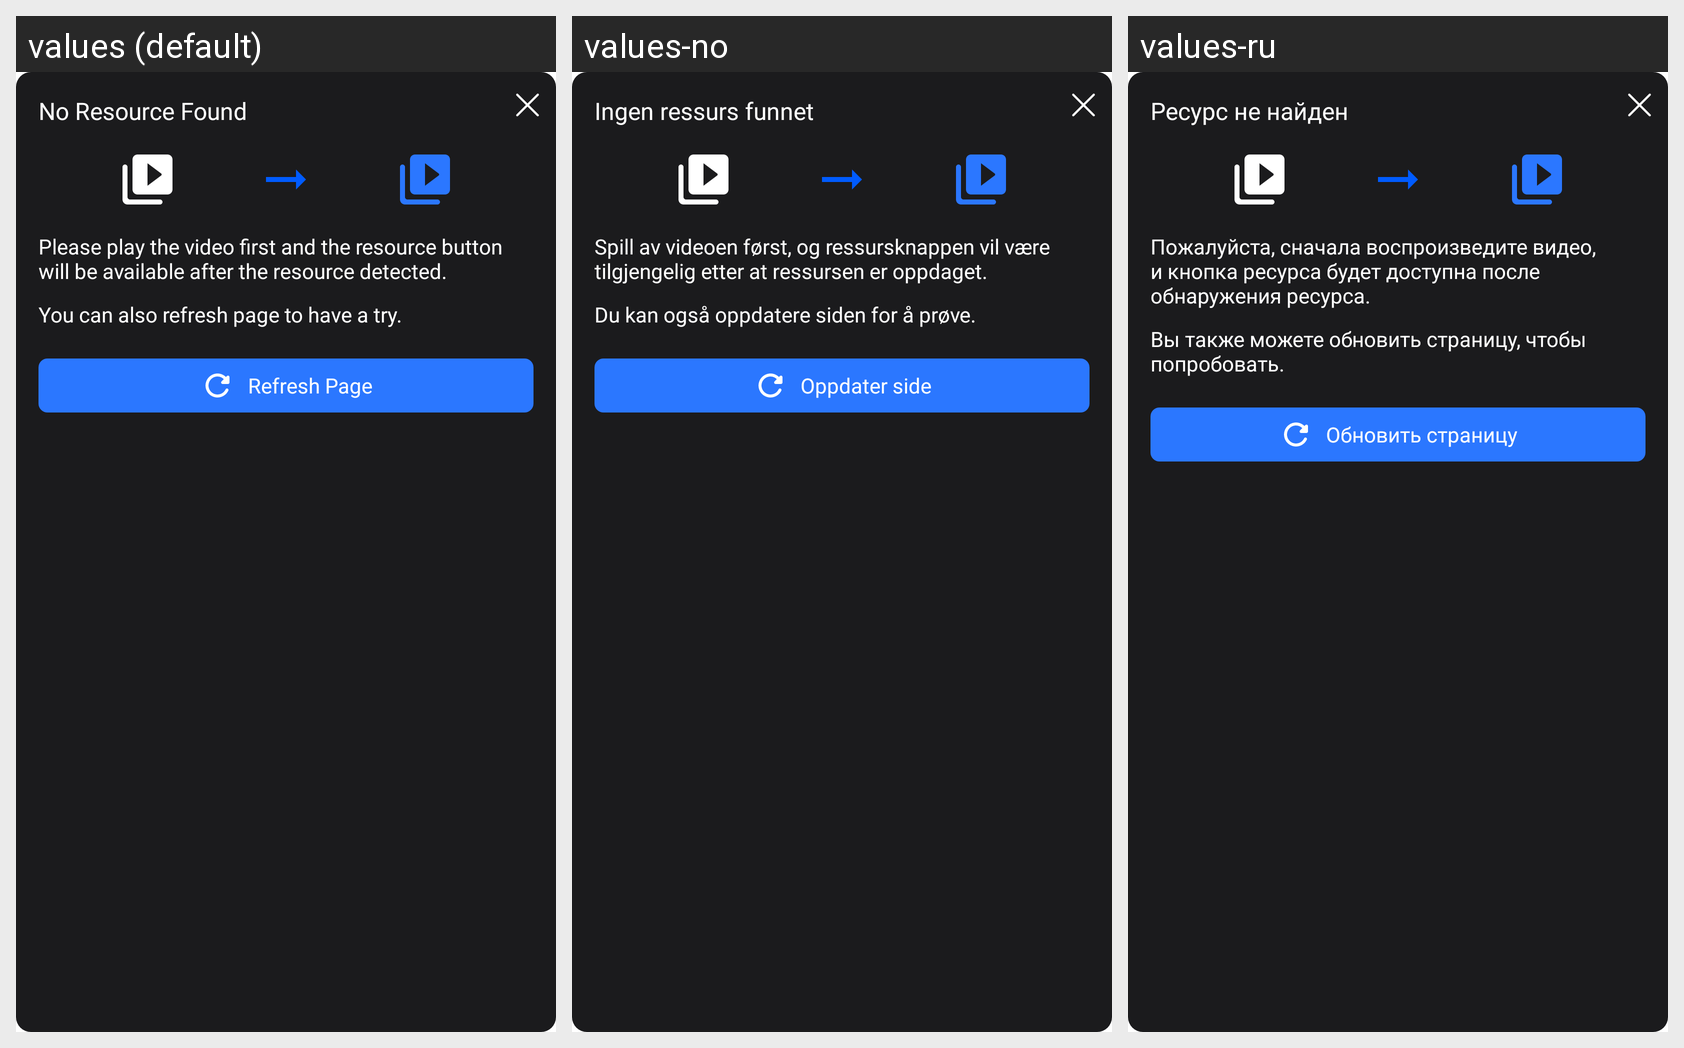

For this localized Android screen grid, give each drawn string resource with its value in every locale shown.
Android screen res/layout/dialog_no_resource_found.xml rendered under 3 locales, left to right: values (default), values-no, values-ru. Device: Nexus 5 (rendered at 1080×1920; each locale shown at half size, 540×960, under a caption strip naming it); theme Theme.CastForChromeCast.
Other locales in the repository, not shown: values-es, values-fi, values-fr, values-hi, values-in, values-ja, values-kr, values-tr, values-vi.
Strings drawn on this screen, with the default value and each locale's value (text and hints the layout hard-codes, and strings that could not be matched under every locale, appear in the picture but are not listed):

no_resource_found
  values: No Resource Found
  values-no: Ingen ressurs funnet
  values-ru: Ресурс не найден

please_play_the_video
  values: Please play the video first and the resource button will be available after the resource detected.
  values-no: Spill av videoen først, og ressursknappen vil være tilgjengelig etter at ressursen er oppdaget.
  values-ru: Пожалуйста, сначала воспроизведите видео, и кнопка ресурса будет доступна после обнаружения ресурса.

you_can_also_refresh_page_to_have_a_try
  values: You can also refresh page to have a try.
  values-no: Du kan også oppdatere siden for å prøve.
  values-ru: Вы также можете обновить страницу, чтобы попробовать.

refresh_page
  values: Refresh Page
  values-no: Oppdater side
  values-ru: Обновить страницу
